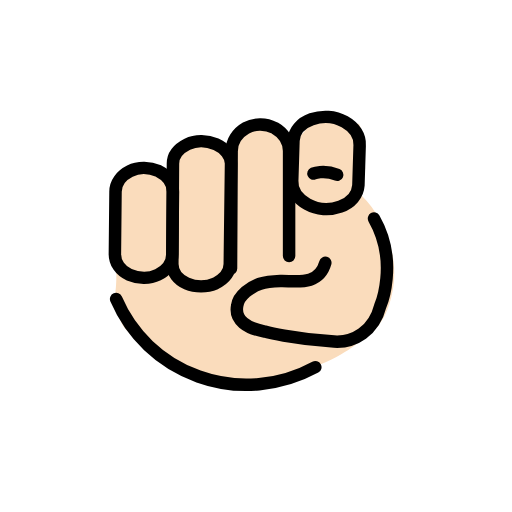
t = 0.00 s
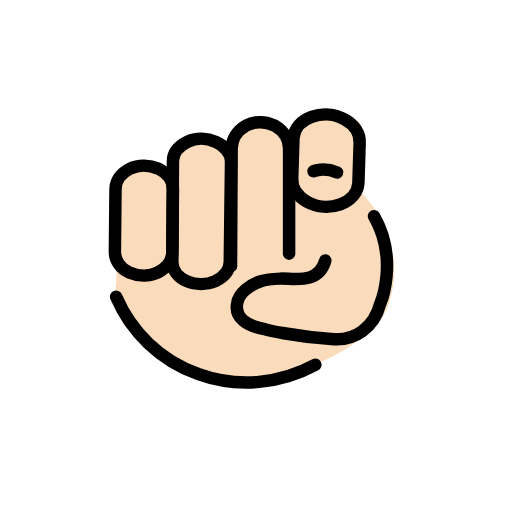
t = 0.48 s
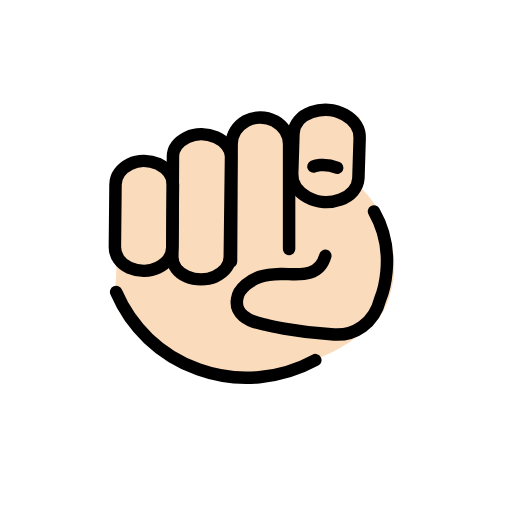
t = 1.43 s
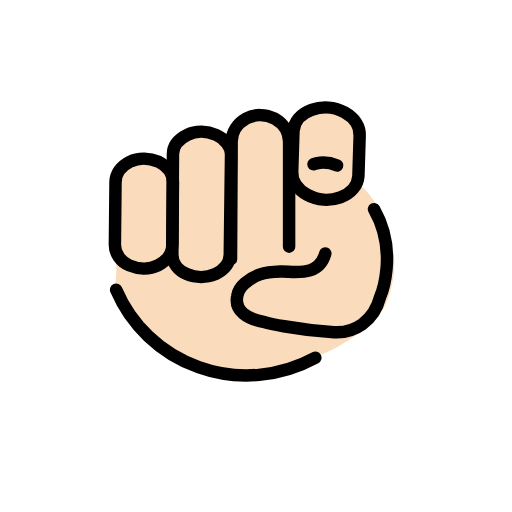
t = 1.90 s
t = 2.38 s: frame unchanged from t = 1.43 s, image omitted
t = 3.33 s: frame unchanged from t = 0.48 s, image omitted

The animated SVG that drew these frames (rendered in a browser with its animation timeline set to each time). Animation: 1 SMIL element (animateTransform=1); one cycle of 3.80 s, repeats indefinitely.

<?xml version='1.0' encoding='utf-8'?>
<svg xmlns="http://www.w3.org/2000/svg" id="emoji" viewBox="-5 -5 82 82" width="200" height="200" role="img">
  <title>OpenMoji: index pointing at the viewer: light skin tone</title><g><g id="color" />
  <g id="skin">
    <path fill="#fadcbc" d="M13.1,25.7s.1,6.3,.4,10.7c.3,3.2,0,5.2,0,5.2,0,0,.1,3.2,1,5.2,1,2.1,8.3,7.2,8.3,7.2,0,0,9.5,2.4,12.4,2.1,9.3-1,14.4-4.2,16.5-5.7s5.1-2.8,6.2-8.9-1.7-12-5-15.2l.6-4.4s-.4-7.1-1.1-7.1-6.9-.8-6.9-.8l-3,3.5-3.1-2.2h-4.8l-2.3,3.7-4.2-1h-3.1l-2.4,3.1-.8,2.5-4.2-1.8-2.1,.5-2.4,3.4Z" />
  </g>
  <g id="line">
    <g>
      <path fill="none" stroke="#000" stroke-linecap="round" stroke-linejoin="round" stroke-width="2" d="M13.6,42.9c2.4,5.6,7,10.2,13.2,12.4,6.4,2.3,13.2,1.5,18.7-1.5" />
      <path fill="none" stroke="#000" stroke-linecap="round" stroke-linejoin="round" stroke-width="2" d="M31.8,37.3c0,1.3-.9,2.4-2.3,3.1-1.4,.6-3.2,.6-4.6,0s-2.3-1.8-2.3-3.1l.1-16.1c0-1.3,.9-2.4,2.3-3.1s3.2-.6,4.6,0,2.4,1.9,2.4,3.1l-.2,16.1Z" />
      <path fill="none" stroke="#000" stroke-linecap="round" stroke-linejoin="round" stroke-width="2" d="M22.6,35.7c0,1.4-.9,2.6-2.3,3.3s-3.2,.6-4.6,0-2.3-1.9-2.3-3.3l.1-10c0-1.4,.9-2.6,2.3-3.3,1.4-.7,3.2-.6,4.6,0,1.4,.7,2.3,1.9,2.3,3.3l-.1,10Z" />
      <path fill="none" stroke="#000" stroke-linecap="round" stroke-linejoin="round" stroke-width="2" d="M32,38l.1-18.8c0-1.5,.9-2.9,2.3-3.7s3.2-.7,4.6,0c1.4,.8,2.3,2.2,2.3,3.7v16.8" />
      <path fill="none" stroke="#000" stroke-linecap="round" stroke-linejoin="round" stroke-width="2" d="M47.1,37.1c-1.1,3.9-5.1,2.8-7.2,2.9-2.8,.1-4,.5-5.6,1.8-.7,.6-1.2,1.4-1.3,2.1-.5,2.4,1.6,3.7,4.4,4.2,0,0,4.5,1.2,11.1,1.6,3.2,.2,6.4-1.7,7.4-5.7,0,0,3-7-1-14" />
      <g>
        <path fill="none" stroke="#000" stroke-linecap="round" stroke-linejoin="round" stroke-width="2" d="M52.4,24.7c-.1,1.5-1.2,2.8-2.9,3.4s-3.7,.5-5.3-.4-2.5-2.3-2.4-3.8l.2-6.4c.1-1.5,1.2-2.8,2.9-3.4,1.7-.6,3.7-.5,5.3,.4s2.5,2.3,2.4,3.8l-.2,6.4Z" />
        <path fill="none" stroke="#000" stroke-linecap="round" stroke-linejoin="round" stroke-width="2" d="M45.2,22.8s1.6-.7,3.8,.2" />
      </g>
    </g>
  </g>
<animateTransform attributeName="transform" type="translate" values="0 0;0 -1.5;0 0" dur="3.8s" repeatCount="indefinite" /></g></svg>
